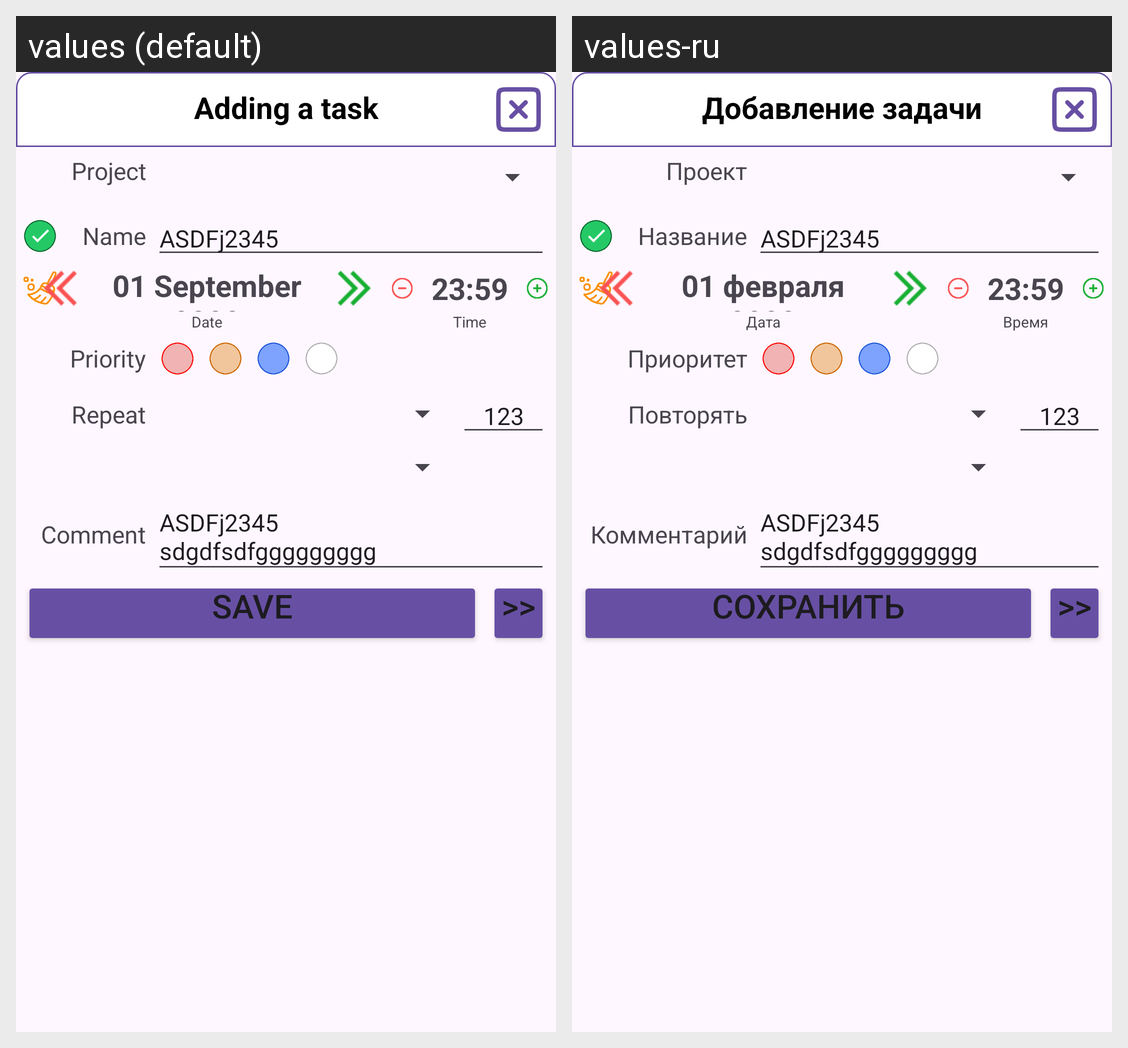

Strings drawn on this Android screen and how each of the app's shown locales translates them:
Android screen res/layout/popup_tasks_task_new.xml rendered under 2 locales, left to right: values (default), values-ru. Device: Nexus 5 (rendered at 1080×1920; each locale shown at half size, 540×960, under a caption strip naming it); theme Theme.LifeAsProject.
Strings drawn on this screen, with the default value and each locale's value (text and hints the layout hard-codes, and strings that could not be matched under every locale, appear in the picture but are not listed):

PopupTasksTaskAdd
  values: Adding a task
  values-ru: Добавление задачи

Project
  values: Project
  values-ru: Проект

Name
  values: Name
  values-ru: Название

CustomString
  values: ASDFj2345
  values-ru: ASDFj2345

Date
  values: Date
  values-ru: Дата

Time
  values: Time
  values-ru: Время

Priority
  values: Priority
  values-ru: Приоритет

Repeat
  values: Repeat
  values-ru: Повторять

CustomShortNum
  values: 123
  values-ru: 123

Comment
  values: Comment
  values-ru: Комментарий

CustomString2Lines
  values: ASDFj2345
      sdgdfsdfggggggggg
  values-ru: ASDFj2345
      sdgdfsdfggggggggg
